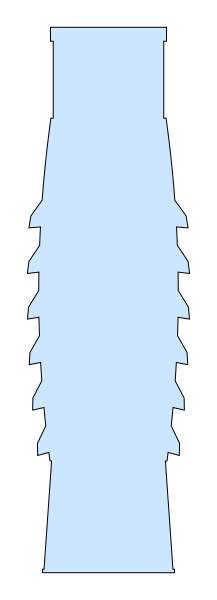

The file beside this chart, header and first rows:
x_mm, z_mm
-4.15, 39
-4.15, 38.9
-4.15, 38.8
-4.15, 38.7
-4.15, 38.6
-4.15, 38.5
-4.15, 38.4
-4.15, 38.3
-4.15, 38.2
-4.15, 38.1
-4.15, 38
-4.05, 38
-3.95, 38
-3.95, 37.9
-3.95, 37.8
-3.95, 37.7
-3.95, 37.6
-3.95, 37.5
-3.95, 37.4
-3.95, 37.3
-3.95, 37.2
-3.95, 37.1
-3.95, 37
-3.95, 36.9
-3.95, 36.8
-3.95, 36.7
-3.95, 36.6
-3.95, 36.5
-3.95, 36.4
-3.95, 36.3
-3.95, 36.2
-3.95, 36.1
-3.95, 36
-3.95, 35.9
-3.95, 35.8
-3.95, 35.7
-3.95, 35.6
-3.95, 35.5
-3.95, 35.4
-3.95, 35.3
-3.95, 35.2
-3.95, 35.1
-3.95, 35
-3.95, 34.9
-3.95, 34.8
-3.95, 34.7
-3.95, 34.6
-3.95, 34.5
-3.95, 34.4
-3.95, 34.3
-3.95, 34.2
-3.95, 34.1
-3.95, 34
-3.95, 33.9
-3.95, 33.8
-3.95, 33.7
-3.95, 33.6
-3.95, 33.5
-3.95, 33.4
-3.95, 33.3
... 1,083 more rows
